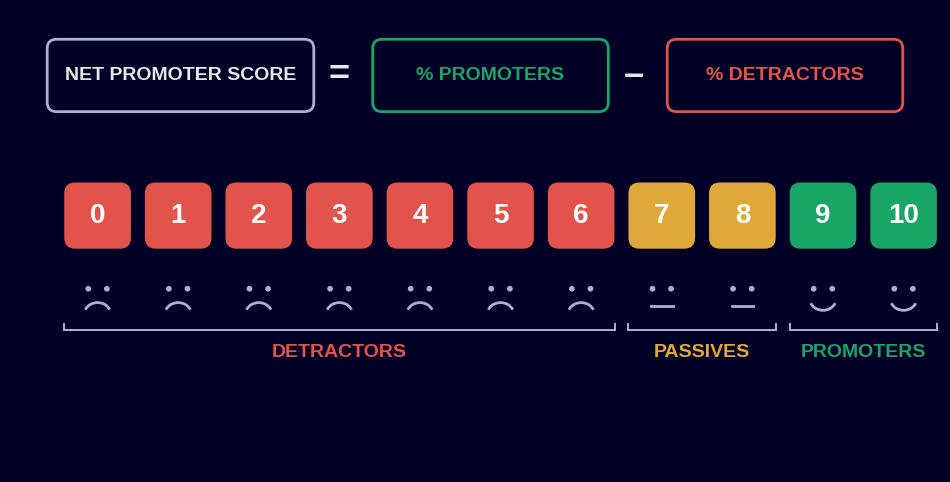

Write Python code to recreate this figure. (Note: this script raises an exception after producing the figure.)
"""NPS explainer diagram in the slide-deck dark-navy theme."""
import matplotlib
matplotlib.use('Agg')
import matplotlib.pyplot as plt
from matplotlib.patches import FancyBboxPatch, Arc, Rectangle
import matplotlib.font_manager as fm

SURFACE = '#000026'
INK     = '#E7E7E7'
MUTED   = '#A9B2CE'
BAD     = '#E2534C'   # detractors
MID     = '#E0A83A'   # passives
GOOD    = '#18A566'   # promoters

_inst = {f.name for f in fm.fontManager.ttflist}
FONT  = next((f for f in ('Arial', 'Liberation Sans', 'DejaVu Sans') if f in _inst), 'DejaVu Sans')
plt.rcParams['font.family'] = FONT

fig, ax = plt.subplots(figsize=(12, 6), facecolor=SURFACE)
ax.set_facecolor(SURFACE)
ax.set_xlim(0, 12)
ax.set_ylim(0, 6)
ax.axis('off')


def box(x, y, w, h, edge, text, tcolor, fs=15, bold=True):
    ax.add_patch(FancyBboxPatch((x, y), w, h,
                 boxstyle='round,pad=0.02,rounding_size=0.12',
                 linewidth=2, edgecolor=edge, facecolor=SURFACE))
    ax.text(x + w / 2, y + h / 2, text, ha='center', va='center',
            color=tcolor, fontsize=fs, fontweight='bold' if bold else 'normal')


# ── Formula row ─────────────────────────────────────────────────────────────
box(0.5, 4.7, 3.4, 0.9, MUTED, 'NET PROMOTER SCORE', INK, fs=14)
ax.text(4.25, 5.15, '=', ha='center', va='center', color=INK, fontsize=26, fontweight='bold')
box(4.7, 4.7, 3.0, 0.9, GOOD, '% PROMOTERS', GOOD, fs=14)
ax.text(8.05, 5.15, '–', ha='center', va='center', color=INK, fontsize=26, fontweight='bold')
box(8.5, 4.7, 3.0, 0.9, BAD, '% DETRACTORS', BAD, fs=14)


# ── Score squares 0..10 ─────────────────────────────────────────────────────
def face(cx, cy, mood):
    """mood: -1 sad, 0 neutral, 1 happy — drawn in muted ink."""
    for ex in (-0.12, 0.12):
        ax.add_patch(plt.Circle((cx + ex, cy + 0.10), 0.028, color=MUTED))
    if mood == 0:
        ax.plot([cx - 0.14, cx + 0.14], [cy - 0.13, cy - 0.13], color=MUTED, lw=2)
    else:
        th1, th2 = (200, 340) if mood == 1 else (20, 160)
        ax.add_patch(Arc((cx, cy - 0.13 + (0.10 if mood == 1 else -0.10)),
                         0.34, 0.30, angle=0, theta1=th1, theta2=th2, color=MUTED, lw=2))


sq, gap, y0 = 0.86, 0.18, 2.9
x = 0.7
for n in range(11):
    color = BAD if n <= 6 else MID if n <= 8 else GOOD
    ax.add_patch(FancyBboxPatch((x, y0), sq, sq,
                 boxstyle='round,pad=0,rounding_size=0.14',
                 linewidth=0, facecolor=color))
    ax.text(x + sq / 2, y0 + sq / 2, str(n), ha='center', va='center',
            color='white', fontsize=20, fontweight='bold')
    face(x + sq / 2, y0 - 0.62, -1 if n <= 6 else 0 if n <= 8 else 1)
    x += sq + gap

# bracket-label groups
groups = [(0, 6, 'DETRACTORS', BAD), (7, 8, 'PASSIVES', MID), (9, 10, 'PROMOTERS', GOOD)]
for lo, hi, label, color in groups:
    xl = 0.7 + lo * (sq + gap)
    xr = 0.7 + hi * (sq + gap) + sq
    ax.plot([xl, xr], [y0 - 1.05, y0 - 1.05], color=MUTED, lw=1.4)
    for xe in (xl, xr):
        ax.plot([xe, xe], [y0 - 1.05, y0 - 0.98], color=MUTED, lw=1.4)
    ax.text((xl + xr) / 2, y0 - 1.35, label, ha='center', va='center',
            color=color, fontsize=14, fontweight='bold')

plt.savefig('/home/user/ODL_Analysis/outputs/slide_theme/fig_nps_explainer.png',
            dpi=200, bbox_inches='tight', facecolor=SURFACE, pad_inches=0.25)
print('saved fig_nps_explainer.png')
